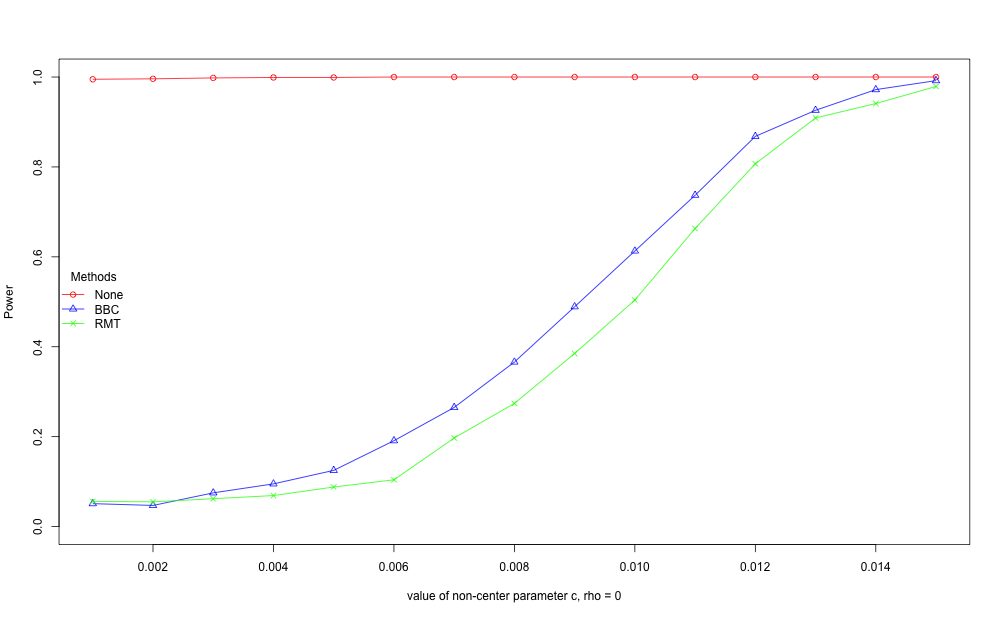

The data file committed next to this chart (first rows):
, None, BBC, RMT
1, 0.995, 0.051, 0.056
2, 0.996, 0.047, 0.055
3, 0.998, 0.075, 0.062
4, 0.999, 0.095, 0.069
5, 0.999, 0.125, 0.088
6, 1, 0.191, 0.104
7, 1, 0.265, 0.197
8, 1, 0.366, 0.274
9, 1, 0.489, 0.385
10, 1, 0.613, 0.504
11, 1, 0.737, 0.663
12, 1, 0.868, 0.807
13, 1, 0.926, 0.909
14, 1, 0.972, 0.941
15, 1, 0.992, 0.979
